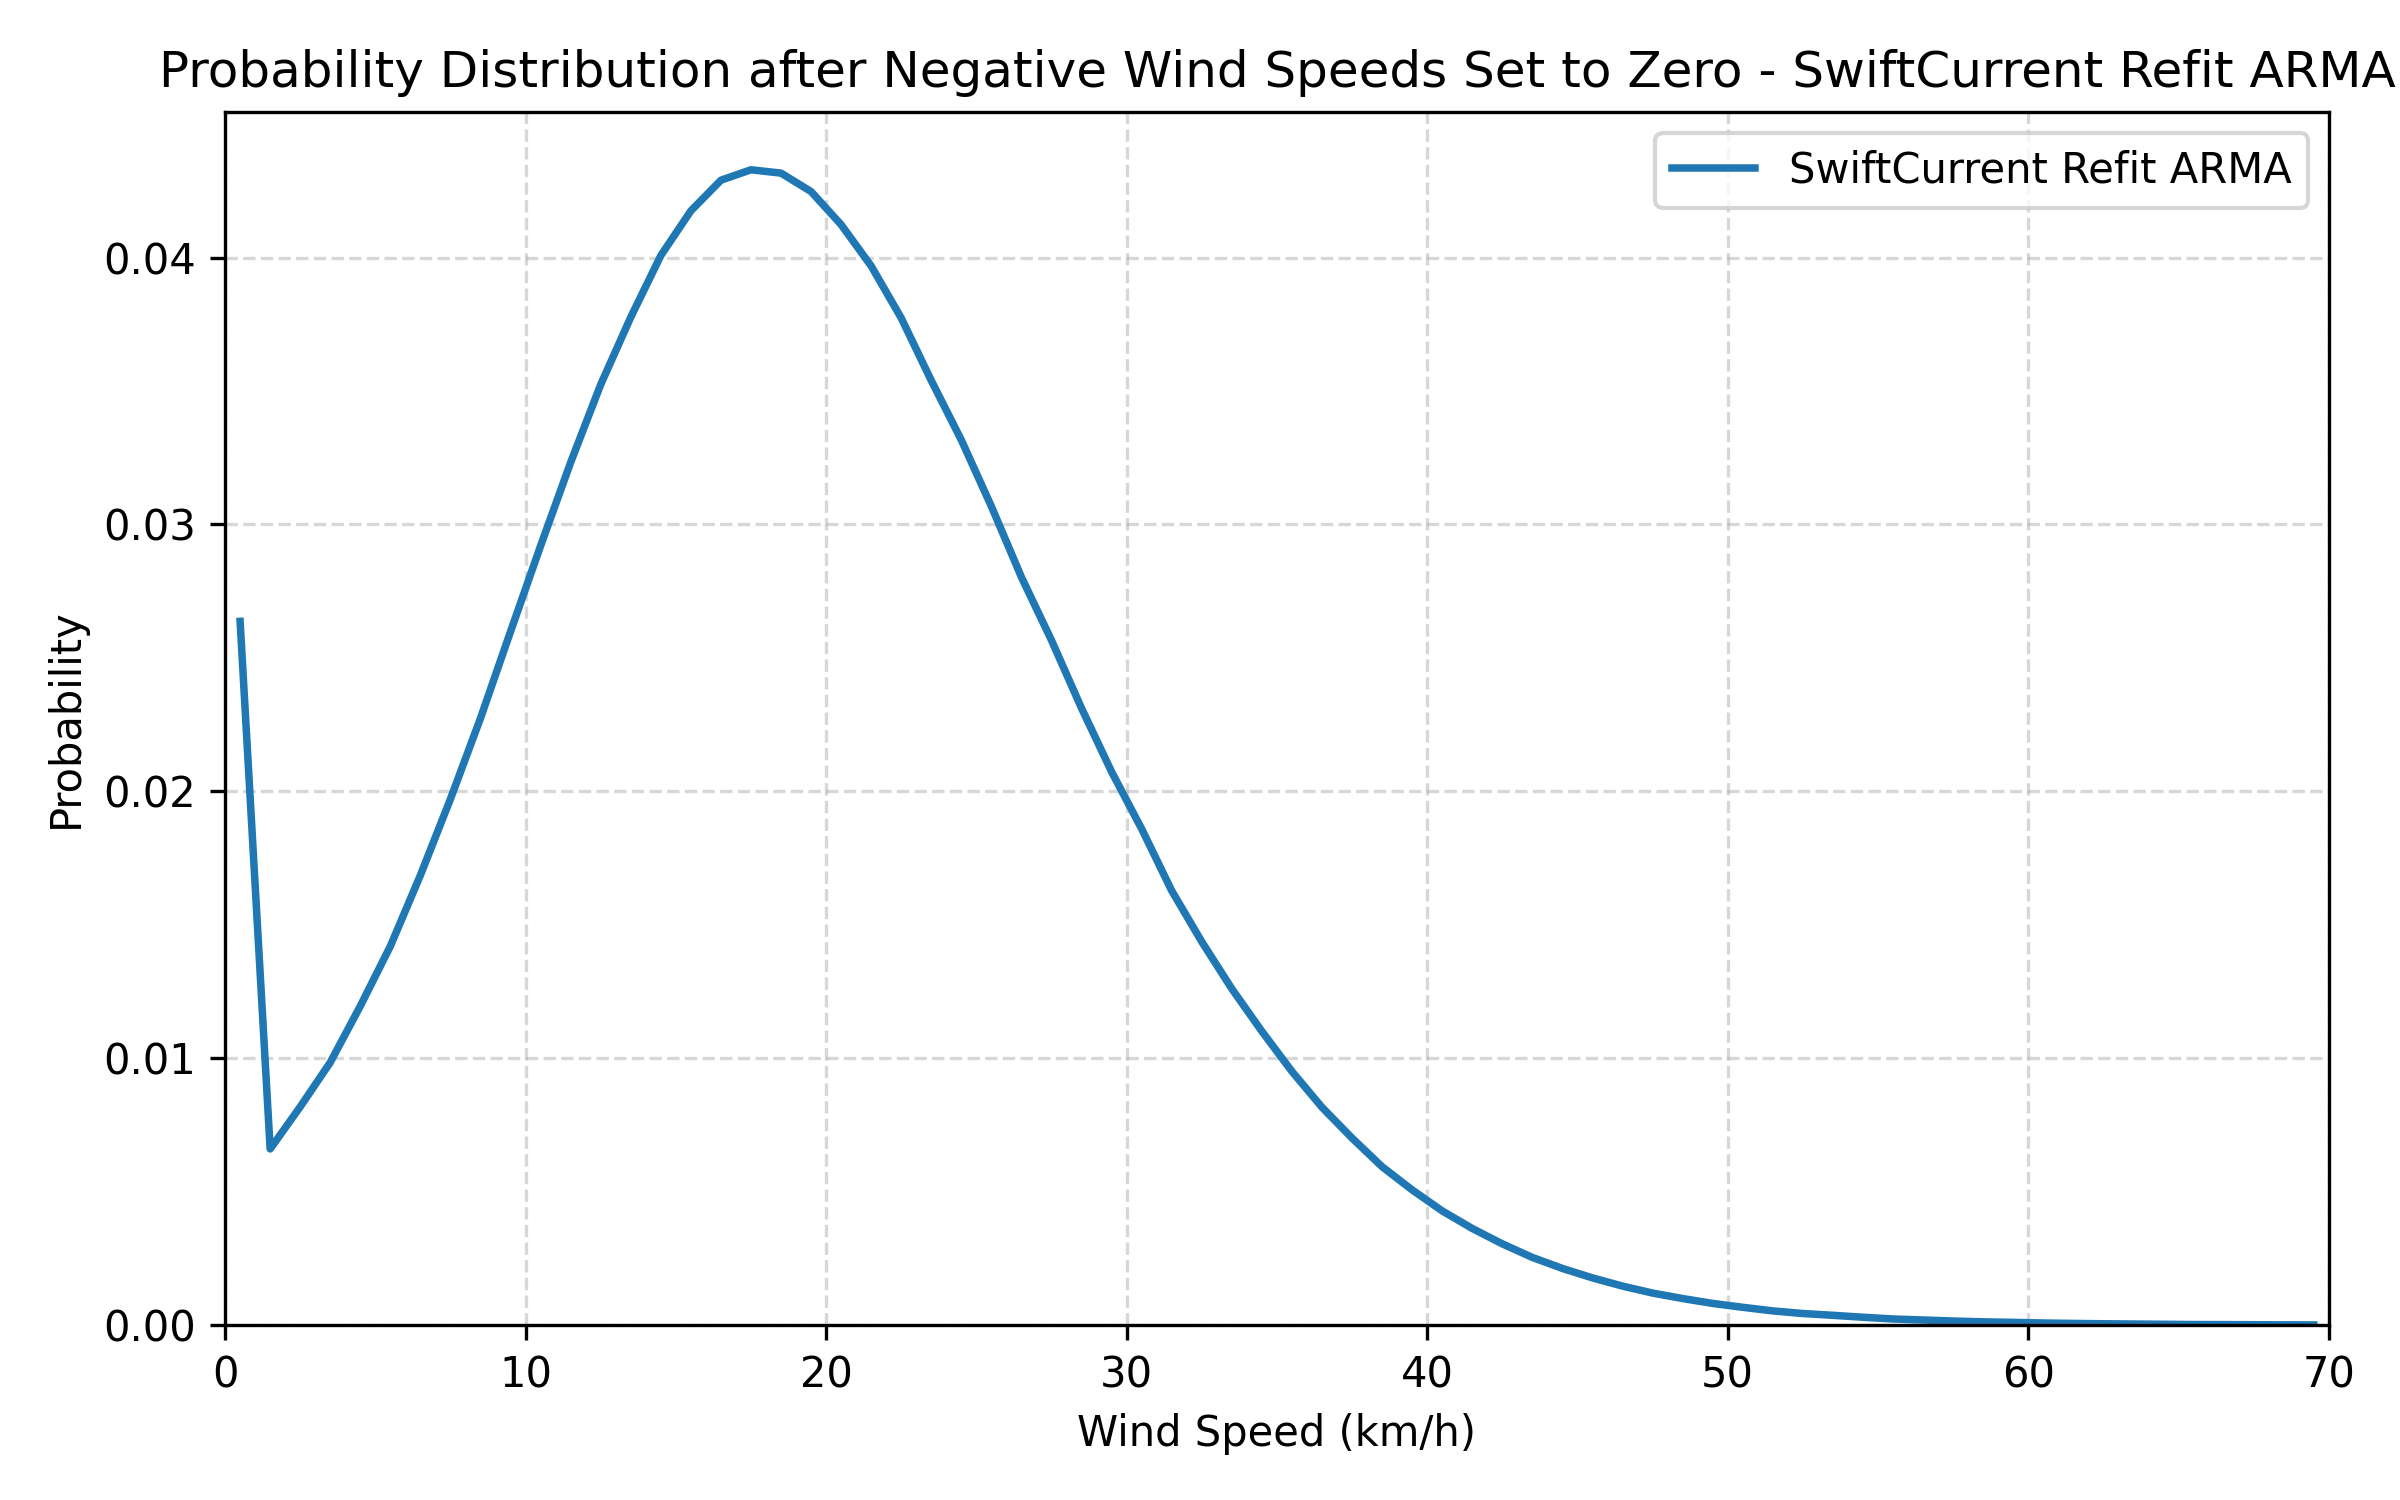

The table this chart was drawn from, first rows:
wind_speed_midpoint_kmh, probability
0.5, 0.02637
1.5, 0.006603
2.5, 0.008182
3.5, 0.009845
4.5, 0.01196
5.5, 0.0142
6.5, 0.01686
7.5, 0.01972
8.5, 0.02275
9.5, 0.02599
10.5, 0.0292
11.5, 0.03233
12.5, 0.03525
13.5, 0.03777
14.5, 0.04008
15.5, 0.04175
16.5, 0.0429
17.5, 0.04329
18.5, 0.04316
19.5, 0.04247
20.5, 0.04123
21.5, 0.03968
22.5, 0.03773
23.5, 0.03539
24.5, 0.03316
25.5, 0.03068
26.5, 0.02802
27.5, 0.02566
28.5, 0.02311
29.5, 0.02073
30.5, 0.01859
31.5, 0.01628
32.5, 0.01437
33.5, 0.0126
34.5, 0.01101
35.5, 0.009507
36.5, 0.008162
37.5, 0.00701
38.5, 0.005936
39.5, 0.005068
40.5, 0.004281
41.5, 0.003623
42.5, 0.003046
43.5, 0.002539
44.5, 0.002125
45.5, 0.001771
46.5, 0.001464
47.5, 0.001203
48.5, 0.0009976
49.5, 0.0008144
50.5, 0.0006694
51.5, 0.0005341
52.5, 0.0004369
53.5, 0.0003694
54.5, 0.0002973
55.5, 0.000232
56.5, 0.0001941
57.5, 0.0001553
58.5, 0.0001247
59.5, 0.0001053
... 10 more rows
